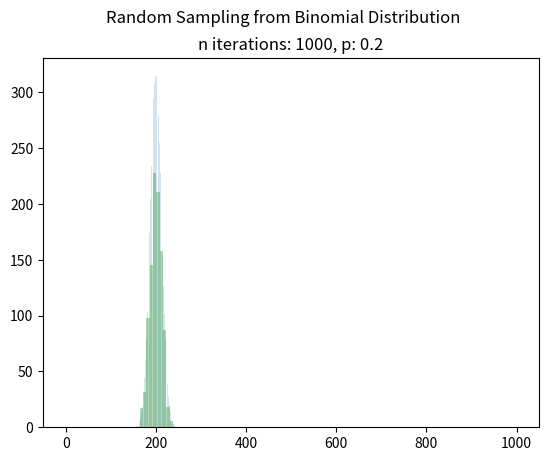

This chart was generated by the following Python code: (Note: this script raises an exception after producing the figure.)
# -*- coding: utf-8 -*-
"""
Created on Tue Jun 23 12:17:18 2020
sampling from distributions

slide sioli lezione 3 (PRNG) pag 27
[redacted]
"""
import numpy as np
import matplotlib.pyplot as plt
import scipy.stats as st



def PoissonGen1(mu):
    # draws a random value from a Poisson distribution
    k=-1
    s = 1
    q = np.exp(-mu)
    while( s > q ):
        r = np.random.rand()
        s = s * r
        k = k + 1
    return k

def BinomialGen1(n, p):
    # draws a random value from a Poisson distribution
    m = 0
    for i in range(n):
        r = np.random.rand()
        if (r <= p):
            m = m+1
    return m

iterations = 1000


# EXAMPLE OF SAMPLING FROM BINOMIAL DISTRIBUTION
binomial_seq = np.zeros(iterations)
n = iterations
p = .2 # parameter for the Binomial distribution

# generate a sequence of random values from the Binomial distribution
for i in range(iterations):
    binomial_seq[i]=BinomialGen1(n, p)

# plot the generated values and compare it to the "real" Binomial distribution
fig, ax = plt.subplots(1, 1)
values = np.arange(iterations)
pmf = st.binom(n, p).pmf(values)
ax.bar(values, pmf*iterations*10, alpha=0.2)

   
plt.hist(binomial_seq, color='g',alpha=0.3)
plt.suptitle('Random Sampling from Binomial Distribution')
plt.title(f'n iterations: {iterations}, p: {p}')
plt.savefig('RandomSampling/binomial_dist.png')
print("Salvato plot binomial_dist.png\n")




# EXAMPLE OF SAMPLING FROM POISSON DISTRIBUTION


poisson_seq = np.zeros(iterations)
mu = .9 # parameter for the Poisson distribution
# generate a sequence of random values from the Poisson distribution
for i in range(iterations):
    poisson_seq[i]=PoissonGen1(mu)

fig, ax = plt.subplots(1, 1)
values = np.arange(20)
pmf = st.poisson(mu).pmf(values)
ax.bar(values, pmf*iterations, alpha=0.3)
 
ax.hist(poisson_seq, color='g', alpha=0.3)
plt.suptitle('Random Sampling from Poisson Distribution')
plt.title(f'n iterations: {iterations}, mu: {mu}')
fig.savefig('RandomSampling/poisson_dist.png')
print("Salvato plot poisson_dist.png\n")